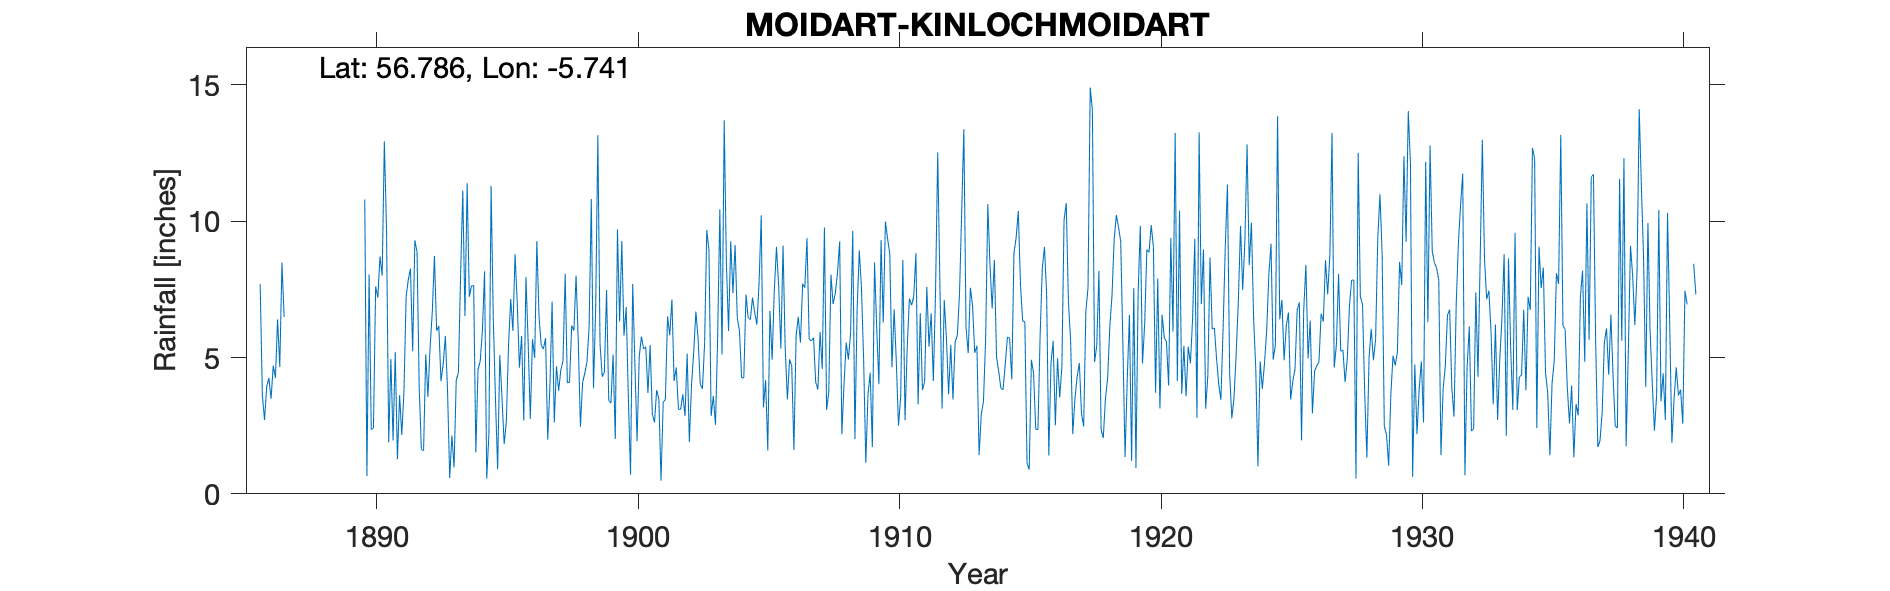

The table this chart was drawn from, first rows:
MOIDART KINLOCHMOIDART, , , , , , , , , , , , , , , , , , , , , , , 
Grid ref, NM716723, Long, -5.741, Lat, 56.79, Elevation, 13, ft, , , , , , , , , , , , , , , 
Station no, 5718, , , , , , , , , , , , , , , , , , , , , , 
, 1880, 1881, 1882, 1883, 1884, 1885, 1886, 1887, 1888, 1889, 1890, 1891, 1892, 1893, 1894, 1895, 1896, 1897, 1898, 1899, 1900, 1901, 1902
January, , , , , , , 7.69, , , , 10.8, 4.95, 8.88, 4.75, 7.23, 3.5, 5.79, 1.99, 5.99, 5.5, 6.85, 2.94, 3.1
February, , , , , , , 3.62, , , , 0.65, 1.96, 3.9, 5.79, 7.63, 0.9, 2.69, 3.96, 8.01, 4.3, 3.54, 2.62, 3.1
March, , , , , , , 2.71, , , , 8.05, 5.2, 1.64, 3.8, 7.64, 5.09, 7.95, 7.05, 5.62, 4.46, 0.7, 3.81, 3.65
April, , , , , , , 3.94, , , , 2.35, 1.27, 1.58, 0.58, 1.52, 3.52, 5.58, 2.62, 2.46, 7.48, 7.7, 3.49, 2.85
May, , , , , , , 4.25, , , , 2.42, 3.62, 5.12, 2.14, 4.56, 1.83, 2.75, 4.68, 4.08, 3.42, 4.8, 0.48, 5.14
June, , , , , , , 3.49, , , , 7.61, 2.16, 3.56, 0.97, 4.87, 2.65, 5.67, 3.78, 4.42, 3.33, 1.93, 3.36, 1.9
July, , , , , , , 4.7, , , , 7.2, 3.76, 5.39, 4.17, 5.97, 5.46, 4.99, 4.54, 4.83, 5.11, 5.03, 3.46, 4
August, , , , , , , 4.25, , , , 8.71, 7.24, 6.66, 4.45, 8.16, 7.15, 9.27, 4.88, 6.15, 2.01, 5.77, 6.51, 5.2
September, , , , , , , 6.4, , , , 8, 7.86, 8.73, 8.03, 0.56, 5.98, 6.5, 8.07, 10.81, 9.7, 5.32, 5.82, 6.69
October, , , , , , , 4.65, , , , 12.93, 8.26, 5.98, 11.13, 2.2, 8.79, 5.46, 4.08, 3.87, 6.32, 5.39, 7.13, 5.7
November, , , , , , , 8.48, , , , 9.68, 5.23, 6.16, 6.52, 11.3, 7, 5.31, 4.09, 6.83, 9.27, 3.7, 4.14, 4.03
December, , , , , , , 6.49, , , , 1.89, 9.3, 4.13, 11.4, 6.45, 4.63, 5.71, 6.17, 13.16, 5.8, 5.46, 4.63, 3.85
Total, , , , , , , 60.67, , , , 80.29, 60.81, 61.73, 63.73, 68.09, 56.5, 67.67, 55.91, 76.23, 66.7, 56.19, 48.39, 49.21
1940 Sept & Oct estimated, , , , , , , , , , , , , , , , , , , , , , , 
EXTRA SHEETS TO BE ADDED, , , , , , , , , , , , , , , , , , , , , , , 
